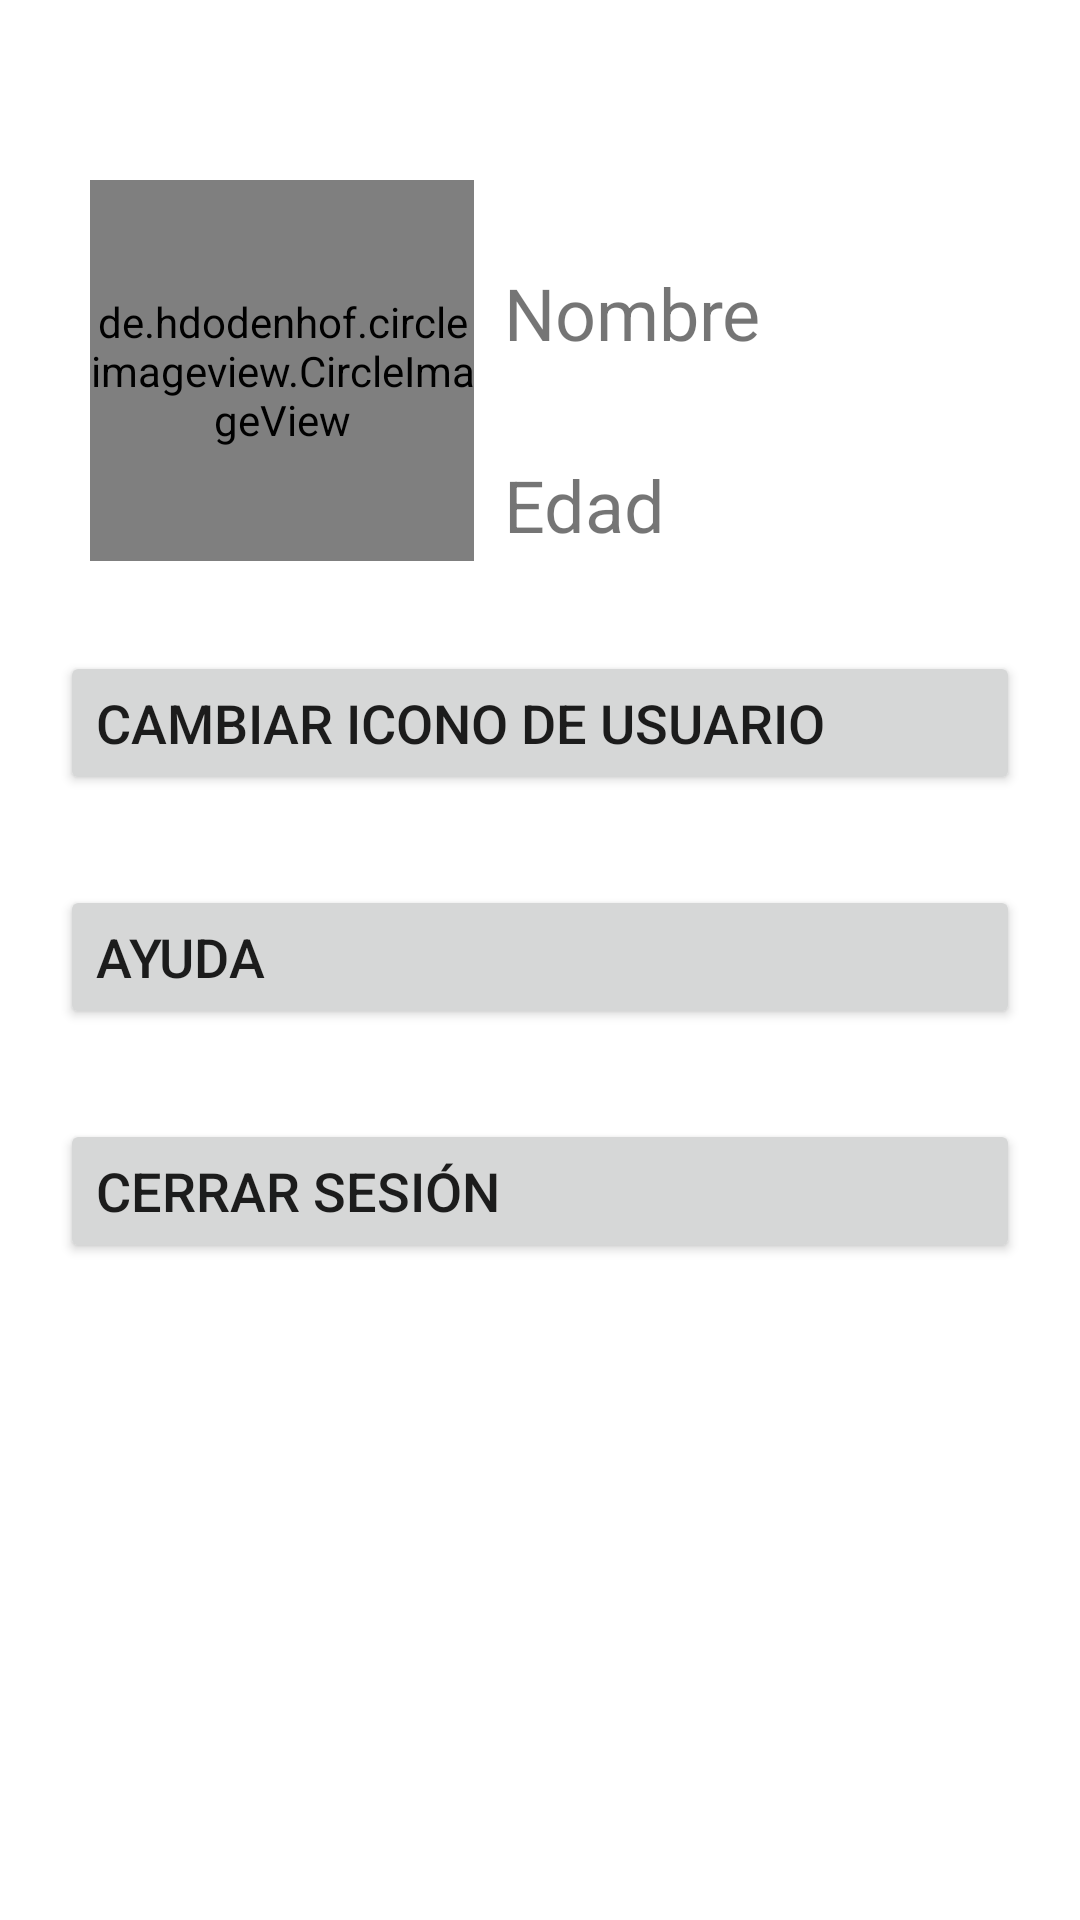

Write the Android layout XML for this screen, with the resource values it uses.
<!-- AndroidManifest.xml: application theme Theme_BringPopcorn -->
<!-- res/layout/fragment_settings.xml -->
<?xml version="1.0" encoding="utf-8"?>
<androidx.constraintlayout.widget.ConstraintLayout xmlns:android="http://schemas.android.com/apk/res/android"
    xmlns:tools="http://schemas.android.com/tools"
    android:layout_width="match_parent"
    android:layout_height="match_parent"
    xmlns:app="http://schemas.android.com/apk/res-auto"
    tools:context=".ui.Settings.settings">

    <LinearLayout
        android:layout_width="0dp"
        android:layout_height="0dp"
        android:orientation="vertical"
        app:layout_constraintBottom_toBottomOf="parent"
        app:layout_constraintEnd_toEndOf="parent"
        app:layout_constraintStart_toStartOf="parent"
        app:layout_constraintTop_toTopOf="parent">

        <LinearLayout
            android:layout_width="wrap_content"
            android:layout_height="187dp"
            android:orientation="horizontal">

            <de.hdodenhof.circleimageview.CircleImageView
                android:id="@+id/profile_image"
                android:layout_width="128dp"
                android:layout_height="match_parent"
                android:layout_marginStart="30dp"
                android:layout_marginTop="60dp"
                android:src="@drawable/perfil"
                app:civ_border_color="@color/pink_soft"
                app:civ_border_width="2dp" />


            <LinearLayout
                android:layout_width="254dp"
                android:layout_height="wrap_content"
                android:layout_marginTop="60dp"
                android:orientation="vertical">

                <Space
                    android:layout_width="match_parent"
                    android:layout_height="28dp" />

                <TextView
                    android:id="@+id/profile_name"
                    android:layout_width="match_parent"
                    android:layout_height="36dp"
                    android:layout_marginLeft="10dp"
                    android:text="Nombre"
                    android:textSize="24sp" />

                <Space
                    android:layout_width="match_parent"
                    android:layout_height="28dp" />

                <TextView
                    android:id="@+id/profile_age"
                    android:layout_width="match_parent"
                    android:layout_height="36dp"
                    android:layout_marginLeft="10dp"
                    android:text="Edad"
                    android:textSize="24sp" />
            </LinearLayout>
        </LinearLayout>

        <Button
            android:id="@+id/listbtn"
            android:layout_width="match_parent"
            android:layout_height="wrap_content"
            android:layout_marginStart="20dp"
            android:layout_marginTop="30dp"
            android:layout_marginEnd="20dp"
            android:text="Cambiar icono de usuario"
            android:textAlignment="textStart"
            android:textSize="18sp" />

        <Button
            android:id="@+id/helpbtn"
            android:layout_width="match_parent"
            android:layout_height="wrap_content"
            android:layout_marginStart="20dp"
            android:layout_marginTop="30dp"
            android:layout_marginEnd="20dp"
            android:text="Ayuda"
            android:textAlignment="textStart"
            android:textSize="18sp" />

        <Button
            android:id="@+id/logoutbtn"
            android:layout_width="match_parent"
            android:layout_height="wrap_content"
            android:layout_marginStart="20dp"
            android:layout_marginTop="30dp"
            android:layout_marginEnd="20dp"
            android:text="Cerrar sesión"
            android:textAlignment="textStart"
            android:textSize="18sp" />

    </LinearLayout>

</androidx.constraintlayout.widget.ConstraintLayout>
<!-- resources referenced by this layout -->
<resources>
  <color name="pink_soft">#EFC7C6</color>
  <style name="Theme_BringPopcorn" parent="Theme.MaterialComponents.DayNight.DarkActionBar">
          
          <item name="colorPrimary">@color/pink_soft</item>
          <item name="colorPrimaryVariant">@color/pink_soft</item>
          <item name="colorOnPrimary">@color/white</item>
          
          <item name="colorSecondary">@color/teal_200</item>
          <item name="colorSecondaryVariant">@color/teal_700</item>
          <item name="colorOnSecondary">@color/black</item>
          
          <item name="android:statusBarColor" tools:targetApi="l">?attr/colorPrimaryVariant</item>
          
      </style>
  <color name="white">#FFFFFFFF</color>
  <color name="teal_200">#FF03DAC5</color>
  <color name="teal_700">#FF018786</color>
  <color name="black">#FF000000</color>
</resources>
